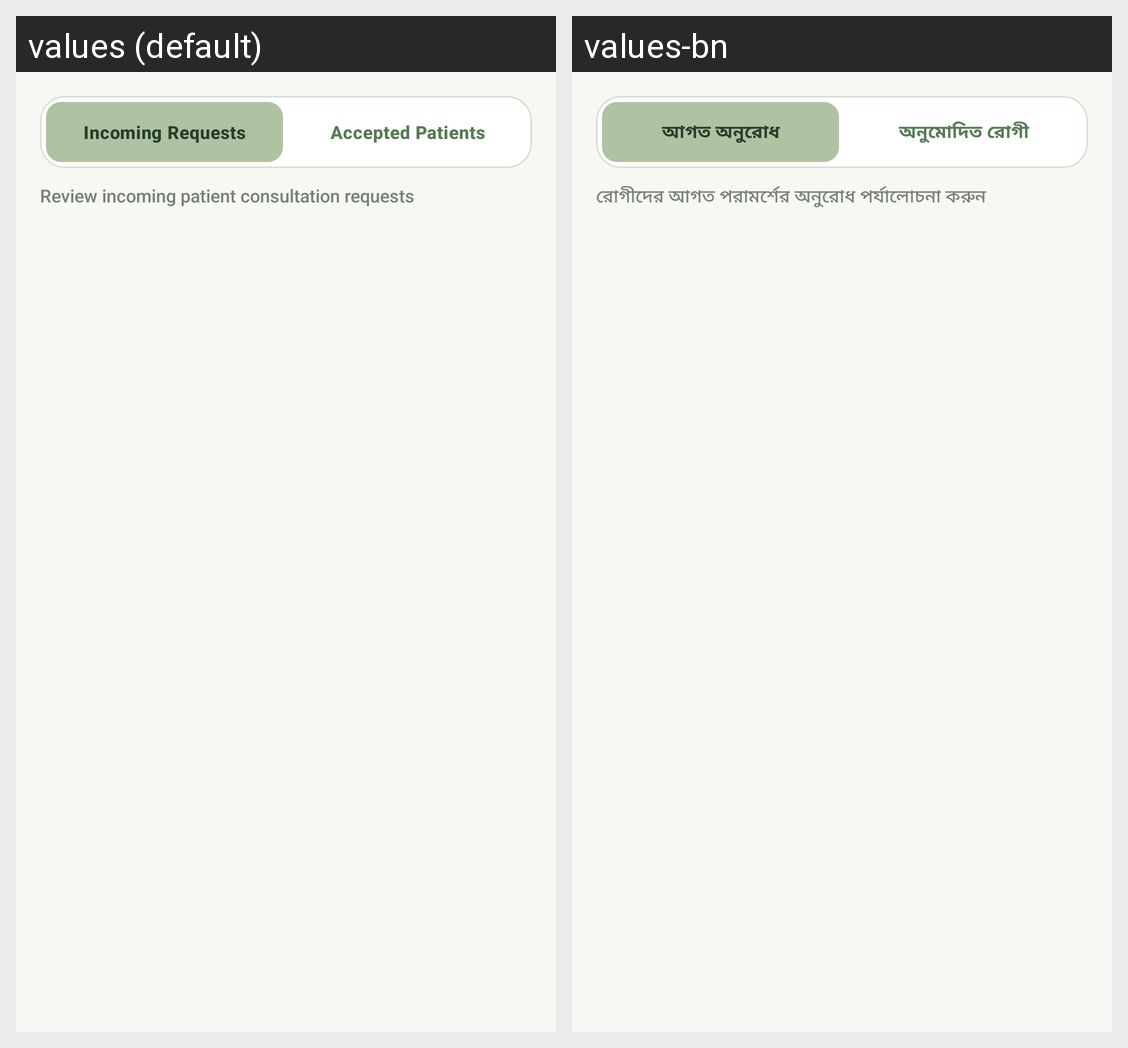

Here is an Android app screen in its default locale and in the app's own translations. Write out the translated-string differences for the strings that appear on this screen.
Android screen res/layout/fragment_doctor_patients.xml rendered under 2 locales, left to right: values (default), values-bn. Device: Nexus 5 (rendered at 1080×1920; each locale shown at half size, 540×960, under a caption strip naming it); theme Theme.AROHI.
Strings drawn on this screen, with the default value and each locale's value (text and hints the layout hard-codes, and strings that could not be matched under every locale, appear in the picture but are not listed):

tab_incoming_requests
  values: Incoming Requests
  values-bn: আগত অনুরোধ

doc_card_accepted_pats
  values: Accepted Patients
  values-bn: অনুমোদিত রোগী

doc_review_incoming_sub
  values: Review incoming patient consultation requests
  values-bn: রোগীদের আগত পরামর্শের অনুরোধ পর্যালোচনা করুন
